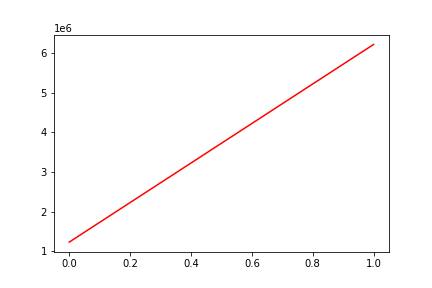

The table this chart was drawn from, first rows:
, date, assets
0, 0, 1229016
1, 20110210, 6223958
